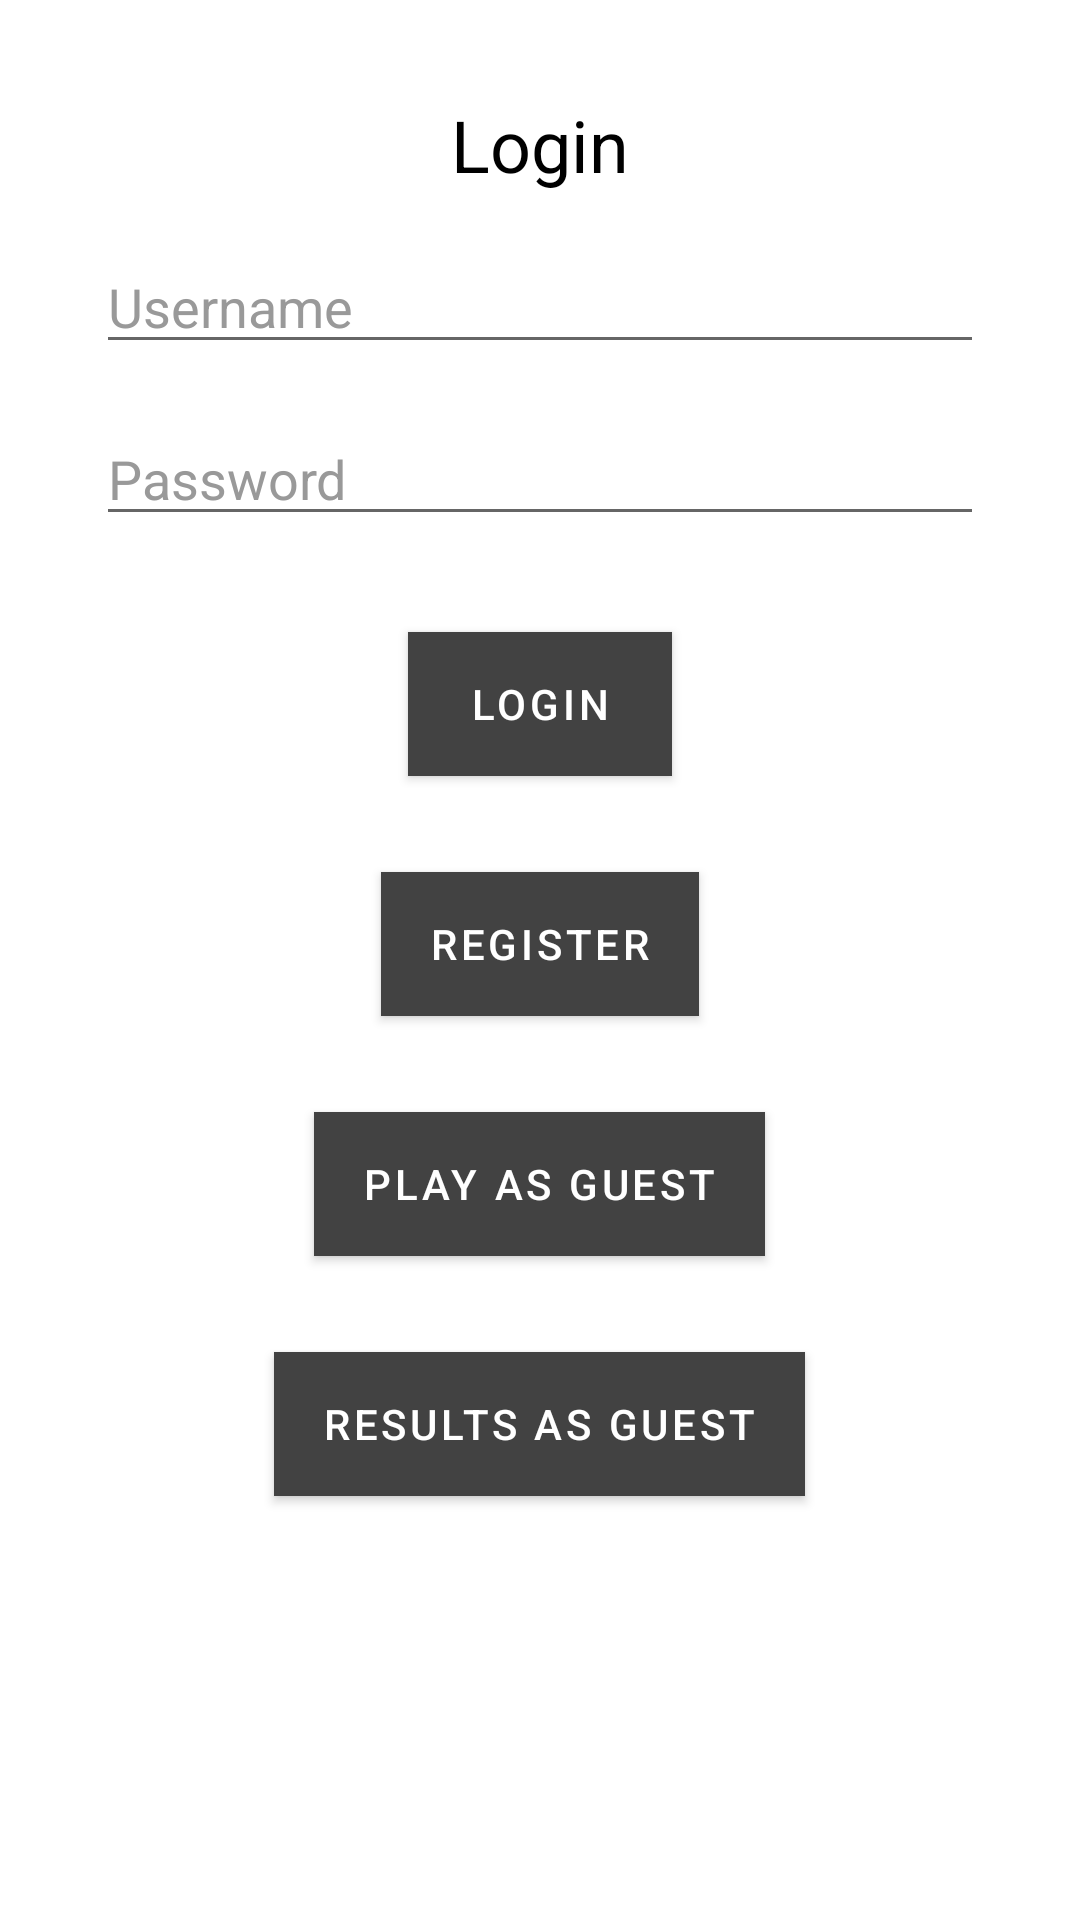

Reconstruct the res/layout file that produces this screen, plus the resources it refers to.
<!-- AndroidManifest.xml: application theme Theme.Slagalica -->
<!-- res/layout/activity_login.xml -->
<?xml version="1.0" encoding="utf-8"?>
<RelativeLayout xmlns:android="http://schemas.android.com/apk/res/android"
    android:layout_width="match_parent"
    android:layout_height="match_parent"
    android:background="#FFFFFF">


    <TextView
        android:id="@+id/lightValueTextView"
        android:layout_width="wrap_content"
        android:layout_height="wrap_content"
        android:textColor="#000000"
        android:textSize="24sp"
        android:layout_marginStart="32dp"
        android:layout_marginBottom="32dp"
        android:layout_alignParentStart="true"
        android:layout_alignParentBottom="true" />


    <TextView
        android:id="@+id/login_title"
        android:layout_width="wrap_content"
        android:layout_height="wrap_content"
        android:text="Login"
        android:textColor="#000000"
        android:textSize="24sp"
        android:layout_centerHorizontal="true"
        android:layout_marginTop="32dp"/>

    <EditText
        android:id="@+id/username_edit_text"
        android:layout_width="match_parent"
        android:layout_height="wrap_content"
        android:hint="Username"
        android:inputType="text"
        android:textColorHint="#999999"
        android:layout_marginTop="80dp"
        android:layout_marginLeft="32dp"
        android:layout_marginRight="32dp"/>

    <EditText
        android:id="@+id/password_edit_text"
        android:layout_width="match_parent"
        android:layout_height="wrap_content"
        android:hint="Password"
        android:inputType="textPassword"
        android:textColorHint="#999999"
        android:layout_below="@+id/username_edit_text"
        android:layout_marginTop="16dp"
        android:layout_marginLeft="32dp"
        android:layout_marginRight="32dp"/>

    <Button
        android:id="@+id/login_button"
        android:layout_width="wrap_content"
        android:layout_height="wrap_content"
        android:text="Login"
        android:textColor="#FFFFFF"
        android:background="#000000"
        android:layout_below="@+id/password_edit_text"
        android:layout_centerHorizontal="true"
        android:layout_marginTop="32dp"/>

    <Button
        android:id="@+id/register_button"
        android:layout_width="wrap_content"
        android:layout_height="wrap_content"
        android:text="Register"
        android:textColor="#FFFFFF"
        android:background="#000000"
        android:layout_below="@+id/login_button"
        android:layout_centerHorizontal="true"
        android:layout_marginTop="32dp"/>

    <Button
        android:id="@+id/guest_button"
        android:layout_width="wrap_content"
        android:layout_height="wrap_content"
        android:text="Play as guest"
        android:textColor="#FFFFFF"
        android:background="#000000"
        android:layout_below="@+id/register_button"
        android:layout_centerHorizontal="true"
        android:layout_marginTop="32dp"/>

    <Button
        android:id="@+id/guest_result_button"
        android:layout_width="wrap_content"
        android:layout_height="wrap_content"
        android:text="Results as guest"
        android:textColor="#FFFFFF"
        android:background="#000000"
        android:layout_below="@+id/guest_button"
        android:layout_centerHorizontal="true"
        android:layout_marginTop="32dp"/>
</RelativeLayout>
<!-- resources referenced by this layout -->
<resources>
  <style name="Theme.Slagalica" parent="Theme.MaterialComponents.DayNight.DarkActionBar">
          
          <item name="colorPrimary">#424242</item>
          <item name="colorPrimaryVariant">#424242</item>
          <item name="colorOnPrimary">@color/white</item>
          
          <item name="colorSecondary">@color/teal_200</item>
          <item name="colorSecondaryVariant">@color/teal_700</item>
          <item name="colorOnSecondary">@color/black</item>
          
          <item name="android:statusBarColor" tools:targetApi="l">?attr/colorPrimaryVariant</item>
          
      </style>
  <!-- not gathered from this repository: default colours our renderer supplied (Android Studio template values) -->
  <color name="teal_200">#FF03DAC5</color>
  <color name="teal_700">#FF018786</color>
  <color name="black">#FF000000</color>
  <color name="white">#FFFFFFFF</color>
</resources>
